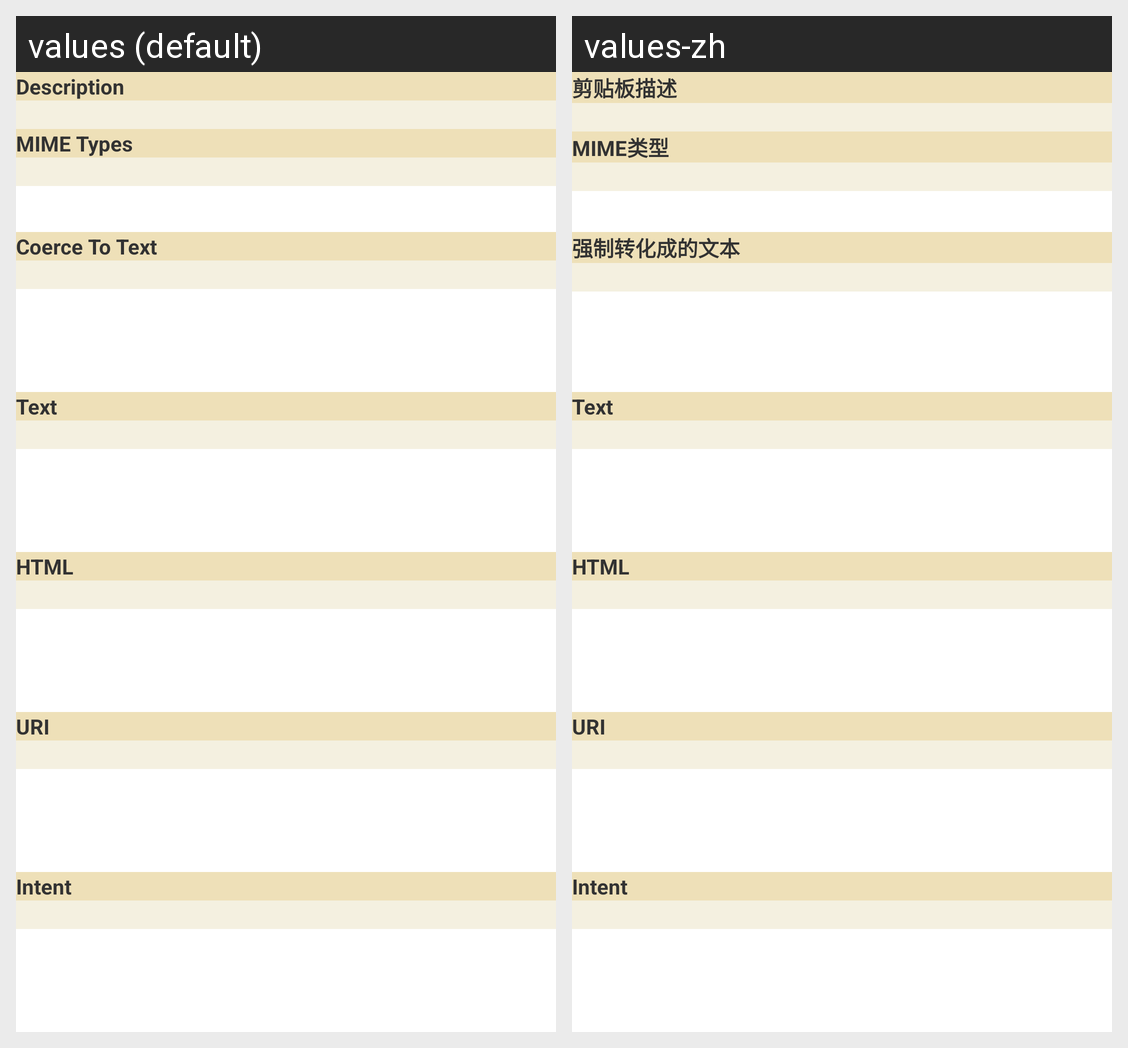

Strings drawn on this Android screen and how each of the app's shown locales translates them:
Android screen res/layout/blacklist_item_detail.xml rendered under 2 locales, left to right: values (default), values-zh. Device: Nexus 5 (rendered at 1080×1920; each locale shown at half size, 540×960, under a caption strip naming it); theme AppTheme.
Strings drawn on this screen, with the default value and each locale's value (text and hints the layout hard-codes, and strings that could not be matched under every locale, appear in the picture but are not listed):

clip_detail_description
  values: Description
  values-zh: 剪贴板描述

clip_detail_mime
  values: MIME Types
  values-zh: MIME类型

clip_data_coerce_prompt
  values: Coerce To Text
  values-zh: 强制转化成的文本

clip_data_text_prompt
  values: Text
  values-zh: Text

clip_data_html_prompt
  values: HTML
  values-zh: HTML

clip_data_uri_prompt
  values: URI
  values-zh: URI

clip_data_intent_prompt
  values: Intent
  values-zh: Intent
